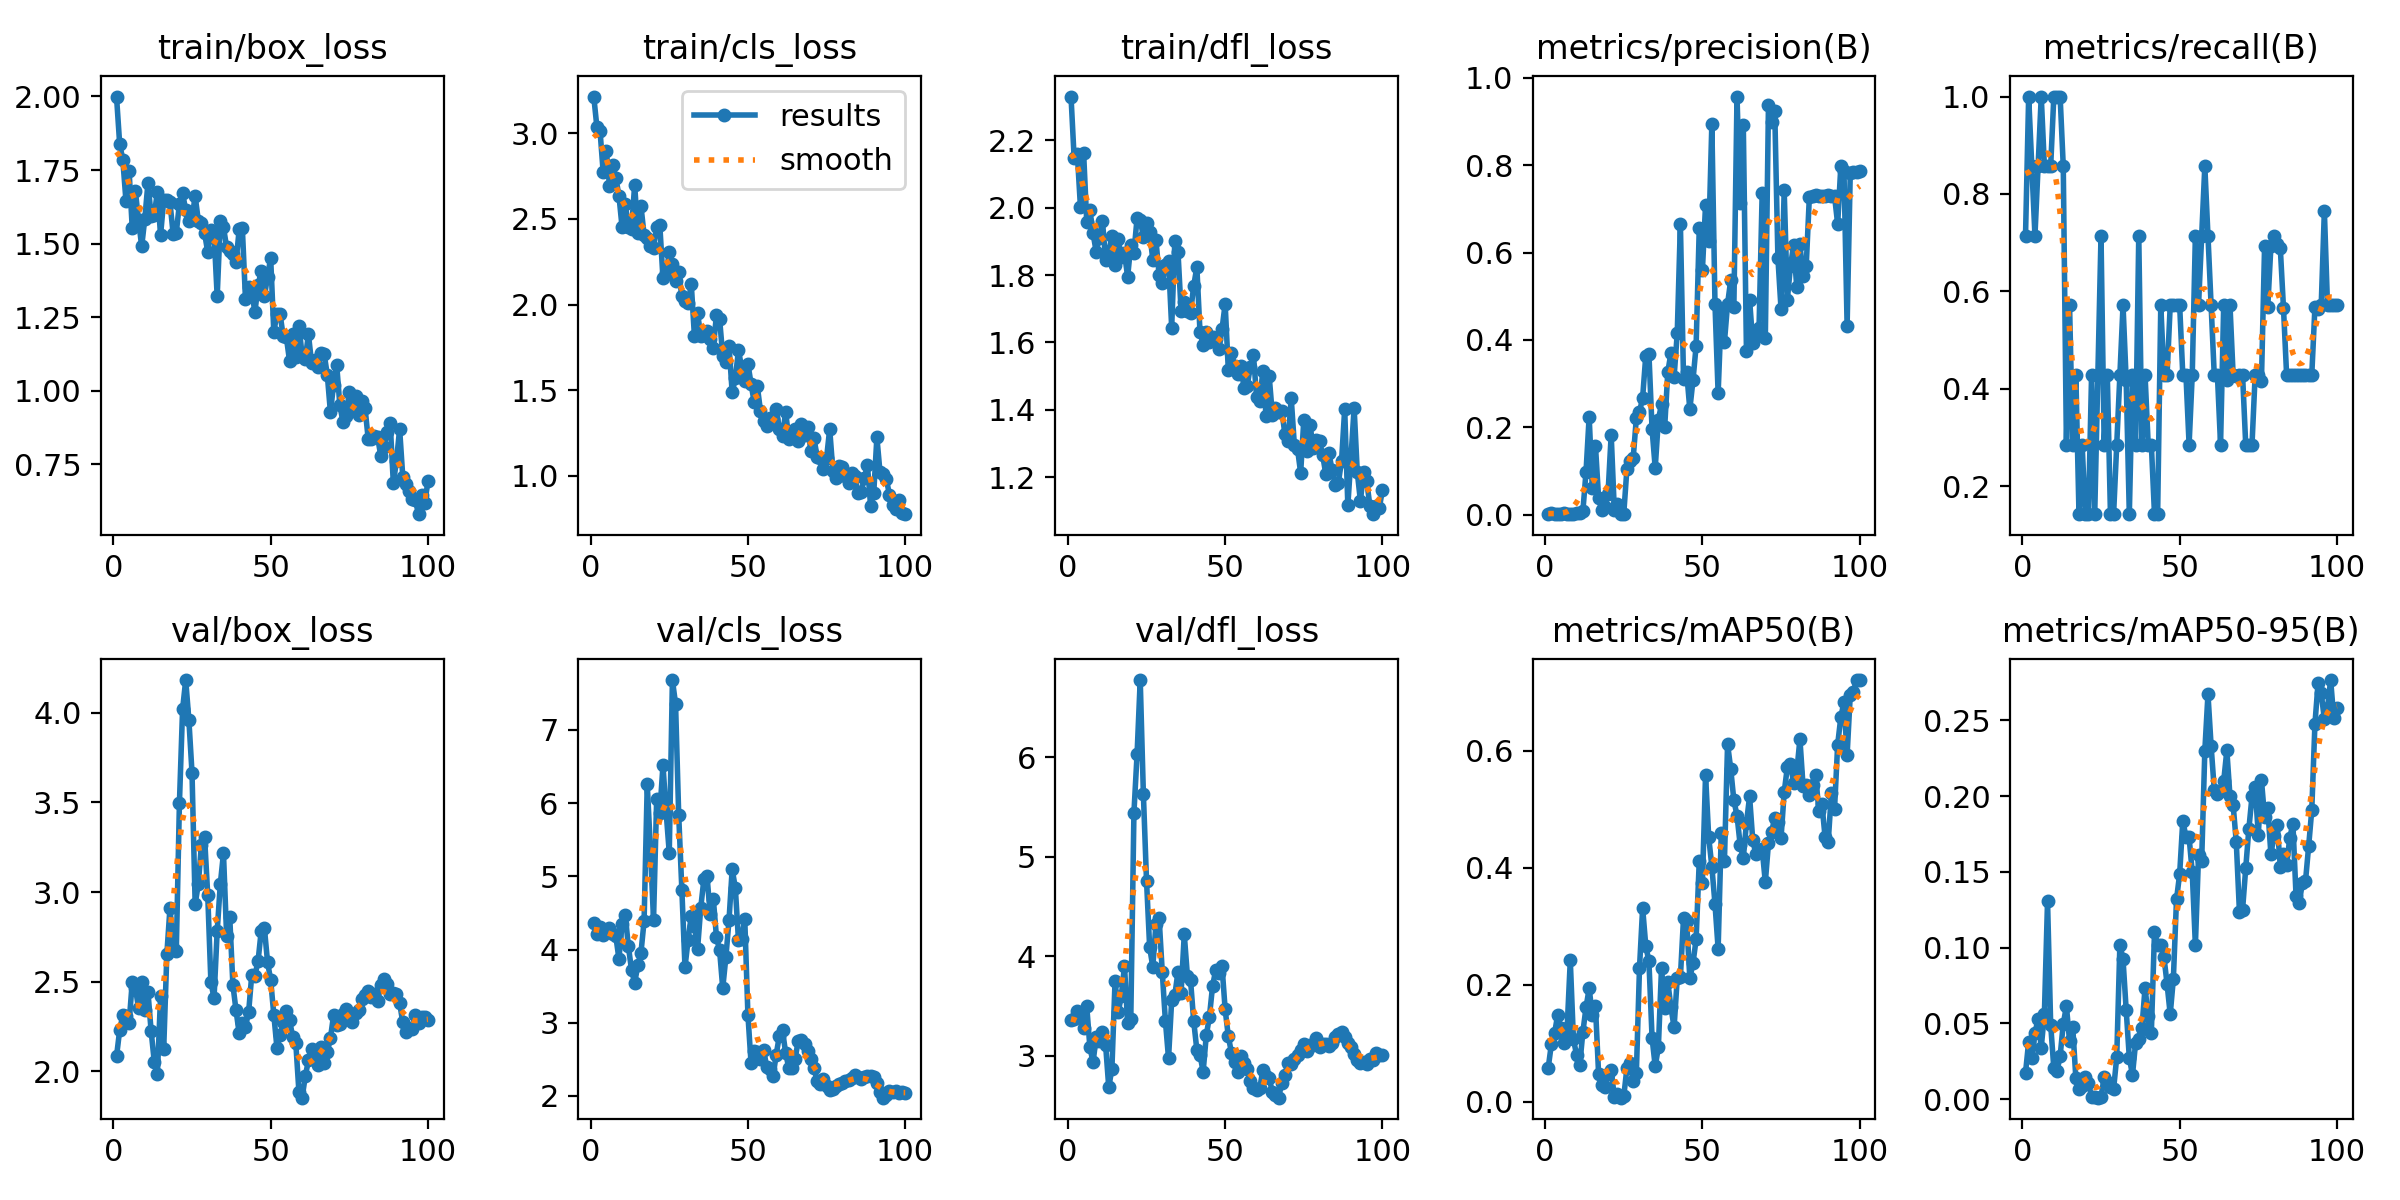

The data file committed next to this chart (first rows):
epoch, time, train/box_loss, train/cls_loss, train/dfl_loss, metrics/precision(B), metrics/recall(B), metrics/mAP50(B), metrics/mAP50-95(B), val/box_loss, val/cls_loss, val/dfl_loss, lr/pg0, lr/pg1, lr/pg2
1, 184.1, 2, 3.215, 2.331, 0.00238, 0.7143, 0.05835, 0.01733, 2.083, 4.363, 3.354, 6e-05, 6e-05, 6e-05
2, 222.1, 1.839, 3.036, 2.147, 0.00333, 1, 0.09873, 0.03781, 2.229, 4.217, 3.369, 0.0001386, 0.0001386, 0.0001386
3, 245.8, 1.785, 3.014, 2.161, 0.00286, 0.8571, 0.1168, 0.02682, 2.313, 4.306, 3.448, 0.0002156, 0.0002156, 0.0002156
4, 268.9, 1.646, 2.772, 2.002, 0.00238, 0.7143, 0.1486, 0.04351, 2.308, 4.194, 3.41, 0.0002911, 0.0002911, 0.0002911
5, 291.1, 1.748, 2.896, 2.164, 0.00286, 0.8571, 0.1257, 0.05297, 2.268, 4.248, 3.28, 0.000365, 0.000365, 0.000365
6, 313.2, 1.552, 2.695, 1.959, 0.00333, 1, 0.1005, 0.03399, 2.499, 4.298, 3.494, 0.0004372, 0.0004372, 0.0004372
7, 334.3, 1.678, 2.817, 1.993, 0.00286, 0.8571, 0.1253, 0.05628, 2.465, 4.213, 3.086, 0.0005079, 0.0005079, 0.0005079
8, 356, 1.58, 2.741, 1.924, 0.00286, 0.8571, 0.2414, 0.1306, 2.353, 4.186, 2.934, 0.000577, 0.000577, 0.000577
9, 378, 1.491, 2.636, 1.869, 0.00286, 0.8571, 0.1063, 0.04902, 2.497, 3.872, 3.187, 0.0006446, 0.0006446, 0.0006446
10, 399.4, 1.585, 2.452, 1.91, 0.00333, 1, 0.08038, 0.02032, 2.345, 4.349, 3.147, 0.0007105, 0.0007105, 0.0007105
11, 422.3, 1.707, 2.59, 1.961, 0.00333, 1, 0.06248, 0.01845, 2.442, 4.472, 3.235, 0.0007749, 0.0007749, 0.0007749
12, 450.8, 1.594, 2.451, 1.845, 0.00808, 1, 0.1189, 0.02834, 2.225, 4.045, 3.107, 0.0008376, 0.0008376, 0.0008376
13, 472.6, 1.597, 2.44, 1.868, 0.09785, 0.8571, 0.161, 0.04958, 2.054, 3.723, 2.682, 0.0008988, 0.0008988, 0.0008988
14, 493.9, 1.677, 2.7, 1.915, 0.2245, 0.2857, 0.1936, 0.06135, 1.988, 3.545, 2.871, 0.0009584, 0.0009584, 0.0009584
15, 515.2, 1.529, 2.417, 1.83, 0.06043, 0.5714, 0.1487, 0.03836, 2.418, 3.782, 3.753, 0.001016, 0.001016, 0.001016
16, 536.9, 1.647, 2.576, 1.907, 0.1585, 0.2857, 0.1631, 0.04784, 2.125, 3.954, 3.435, 0.001073, 0.001073, 0.001073
17, 558.5, 1.65, 2.407, 1.854, 0.03828, 0.4286, 0.0475, 0.01388, 2.654, 4.39, 3.603, 0.001128, 0.001128, 0.001128
18, 580.1, 1.64, 2.386, 1.865, 0.01063, 0.1429, 0.02759, 0.00677, 2.913, 6.256, 3.902, 0.001181, 0.001181, 0.001181
19, 601.8, 1.534, 2.342, 1.795, 0.01824, 0.2857, 0.02437, 0.00866, 2.689, 5.374, 3.329, 0.001233, 0.001233, 0.001233
20, 623.1, 1.538, 2.332, 1.889, 0.04827, 0.1429, 0.04642, 0.01434, 2.673, 4.406, 3.366, 0.001283, 0.001283, 0.001283
21, 645.5, 1.636, 2.451, 1.867, 0.183, 0.1429, 0.05461, 0.01084, 3.497, 6.062, 5.439, 0.001331, 0.001331, 0.001331
22, 668, 1.671, 2.462, 1.969, 0.0106, 0.4286, 0.00822, 0.00132, 4.019, 5.871, 6.028, 0.001378, 0.001378, 0.001378
23, 690.3, 1.613, 2.153, 1.964, 0.02494, 0.1429, 0.0127, 0.00159, 4.183, 6.518, 6.773, 0.001424, 0.001424, 0.001424
24, 712.5, 1.576, 2.182, 1.914, 0.00143, 0.4286, 0.00676, 0.00092, 3.961, 5.881, 5.632, 0.001467, 0.001467, 0.001467
25, 734.3, 1.586, 2.304, 1.954, 0.00238, 0.7143, 0.009, 0.00154, 3.665, 5.321, 4.76, 0.00151, 0.00151, 0.00151
26, 756.4, 1.662, 2.238, 1.928, 0.1052, 0.2857, 0.05732, 0.01431, 2.932, 7.681, 4.09, 0.001505, 0.001505, 0.001505
27, 778.3, 1.578, 2.14, 1.845, 0.1234, 0.4286, 0.06547, 0.01123, 3.045, 7.356, 3.892, 0.001485, 0.001485, 0.001485
28, 800.1, 1.572, 2.188, 1.904, 0.1298, 0.1429, 0.03591, 0.00792, 3.265, 5.839, 4.324, 0.001465, 0.001465, 0.001465
29, 822.3, 1.536, 2.047, 1.801, 0.2211, 0.1429, 0.04826, 0.00658, 3.305, 4.819, 4.386, 0.001446, 0.001446, 0.001446
30, 844.1, 1.471, 2.019, 1.778, 0.235, 0.2857, 0.2284, 0.02771, 2.983, 3.759, 3.844, 0.001426, 0.001426, 0.001426
31, 865.8, 1.545, 2.007, 1.831, 0.268, 0.4286, 0.3312, 0.1021, 2.498, 4.134, 3.351, 0.001406, 0.001406, 0.001406
32, 887.6, 1.536, 2.12, 1.842, 0.3642, 0.5714, 0.2663, 0.09223, 2.408, 4.464, 2.974, 0.001386, 0.001386, 0.001386
33, 909.1, 1.321, 1.815, 1.644, 0.3681, 0.4175, 0.2397, 0.05882, 2.782, 4.32, 3.559, 0.001366, 0.001366, 0.001366
34, 934.5, 1.575, 1.95, 1.901, 0.1958, 0.1429, 0.1089, 0.02729, 3.045, 4.01, 3.609, 0.001347, 0.001347, 0.001347
35, 958, 1.556, 1.817, 1.87, 0.1072, 0.4286, 0.06042, 0.01591, 3.216, 4.568, 3.842, 0.001327, 0.001327, 0.001327
36, 980, 1.488, 1.821, 1.693, 0.2178, 0.2857, 0.09291, 0.03727, 2.756, 4.956, 3.635, 0.001307, 0.001307, 0.001307
37, 1002, 1.475, 1.848, 1.719, 0.2524, 0.7143, 0.2284, 0.0395, 2.859, 5.005, 4.219, 0.001287, 0.001287, 0.001287
38, 1024, 1.464, 1.796, 1.692, 0.1998, 0.2857, 0.1604, 0.04699, 2.482, 4.488, 3.802, 0.001267, 0.001267, 0.001267
39, 1046, 1.439, 1.747, 1.688, 0.3266, 0.4286, 0.2045, 0.07347, 2.339, 4.693, 3.757, 0.001248, 0.001248, 0.001248
40, 1067, 1.549, 1.939, 1.768, 0.3704, 0.2857, 0.1613, 0.05482, 2.211, 4.172, 3.347, 0.001228, 0.001228, 0.001228
41, 1089, 1.552, 1.917, 1.824, 0.3154, 0.2857, 0.1271, 0.04385, 2.268, 3.991, 3.059, 0.001208, 0.001208, 0.001208
42, 1112, 1.311, 1.699, 1.631, 0.4151, 0.1429, 0.211, 0.1102, 2.249, 3.472, 3.01, 0.001188, 0.001188, 0.001188
43, 1134, 1.351, 1.666, 1.594, 0.666, 0.1429, 0.2127, 0.1018, 2.331, 3.896, 2.838, 0.001168, 0.001168, 0.001168
44, 1156, 1.334, 1.758, 1.632, 0.3106, 0.5714, 0.3142, 0.1017, 2.54, 4.405, 3.204, 0.001149, 0.001149, 0.001149
45, 1178, 1.268, 1.487, 1.602, 0.3259, 0.4286, 0.3081, 0.09401, 2.534, 5.097, 3.392, 0.001129, 0.001129, 0.001129
46, 1200, 1.359, 1.569, 1.616, 0.2413, 0.4286, 0.211, 0.07595, 2.616, 4.843, 3.701, 0.001109, 0.001109, 0.001109
47, 1222, 1.406, 1.732, 1.612, 0.3076, 0.5714, 0.2369, 0.05599, 2.784, 4.127, 3.861, 0.001089, 0.001089, 0.001089
48, 1243, 1.321, 1.634, 1.581, 0.3864, 0.5714, 0.2773, 0.07941, 2.801, 4.15, 3.831, 0.001069, 0.001069, 0.001069
49, 1265, 1.387, 1.552, 1.639, 0.6557, 0.5714, 0.4115, 0.1319, 2.611, 4.417, 3.901, 0.00105, 0.00105, 0.00105
50, 1287, 1.452, 1.655, 1.714, 0.5597, 0.5714, 0.3734, 0.1485, 2.509, 3.111, 3.465, 0.00103, 0.00103, 0.00103
51, 1309, 1.2, 1.537, 1.518, 0.7087, 0.4286, 0.559, 0.1839, 2.317, 2.448, 3.196, 0.00101, 0.00101, 0.00101
52, 1331, 1.261, 1.429, 1.57, 0.6274, 0.4286, 0.4523, 0.1731, 2.131, 2.617, 3.03, 0.0009902, 0.0009902, 0.0009902
53, 1352, 1.26, 1.522, 1.529, 0.8934, 0.2857, 0.4021, 0.1729, 2.204, 2.598, 2.939, 0.0009704, 0.0009704, 0.0009704
54, 1374, 1.185, 1.377, 1.506, 0.4819, 0.4286, 0.3381, 0.1498, 2.277, 2.502, 2.837, 0.0009506, 0.0009506, 0.0009506
55, 1396, 1.181, 1.318, 1.531, 0.2776, 0.7143, 0.2613, 0.1016, 2.339, 2.627, 3.002, 0.0009308, 0.0009308, 0.0009308
56, 1417, 1.102, 1.293, 1.464, 0.467, 0.5714, 0.4599, 0.1609, 2.286, 2.391, 2.924, 0.000911, 0.000911, 0.000911
57, 1439, 1.192, 1.339, 1.471, 0.3953, 0.7143, 0.411, 0.1573, 2.193, 2.375, 2.867, 0.0008912, 0.0008912, 0.0008912
58, 1461, 1.115, 1.329, 1.527, 0.4823, 0.8571, 0.6116, 0.23, 2.156, 2.271, 2.742, 0.0008714, 0.0008714, 0.0008714
59, 1485, 1.221, 1.391, 1.562, 0.5366, 0.7143, 0.5692, 0.2673, 1.882, 2.565, 2.678, 0.0008516, 0.0008516, 0.0008516
60, 1507, 1.121, 1.273, 1.438, 0.4753, 0.5714, 0.5152, 0.2332, 1.853, 2.822, 2.656, 0.0008318, 0.0008318, 0.0008318
... 40 more rows
